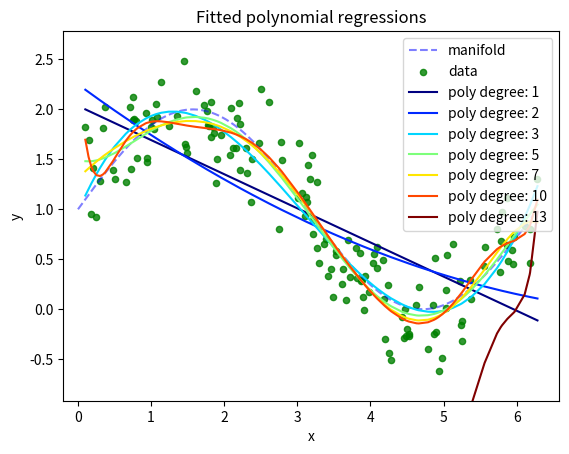

Python code for this plot:
import numpy as np
import matplotlib.pyplot as plt


def generate_wave_set(n_support=1000, n_train=25, std=0.3):
    data = {}
    # выберем некоторое количество точек из промежутка от 0 до 2*pi
    data['support'] = np.linspace(0, 2*np.pi, num=n_support)
    # для каждой посчитаем значение sin(x) + 1
    # это будет ground truth
    data['values'] = np.sin(data['support']) + 1
    # из support посемплируем некоторое количество точек с возвратом, это будут признаки
    data['x_train'] = np.sort(np.random.choice(data['support'], size=n_train, replace=True))
    # опять посчитаем sin(x) + 1 и добавим шум, получим целевую переменную
    data['y_train'] = np.sin(data['x_train']) + 1 + np.random.normal(0, std, size=data['x_train'].shape[0])
    return data

data = generate_wave_set(1000, 150)


 # добавим колонку единиц к единственному столбцу признаков
X = np.array([np.ones(data['x_train'].shape[0]), data['x_train']]).T
# перепишем, полученную выше формулу, используя numpy
# шаг обучения - в этом шаге мы ищем лучшую гипотезу h
w = np.dot(np.dot(np.linalg.inv(np.dot(X.T, X)), X.T), data['y_train'])
# шаг применения: посчитаем прогноз
y_hat = np.dot(w, X.T)

# список степеней p полиномов, который мы протестируем
degree_list = [1, 2, 3, 5, 7, 10, 13]

cmap = plt.get_cmap('jet')
colors = [cmap(i) for i in np.linspace(0, 1, len(degree_list))]

margin = 0.3
plt.plot(data['support'], data['values'], 'b--', alpha=0.5, label='manifold')
plt.scatter(data['x_train'], data['y_train'], 20, 'g', 'o', alpha=0.8, label='data')

w_list = []
err = []
for ix, degree in enumerate(degree_list):
    # список с предрасчитанными степенями признака
    dlist = [np.ones(data['x_train'].shape[0])] + list(map(lambda n: data['x_train']**n, range(1, degree + 1)))
    X = np.array(dlist).T
    w = np.dot(np.dot(np.linalg.inv(np.dot(X.T, X)), X.T), data['y_train'])
    w_list.append((degree, w))
    y_hat = np.dot(w, X.T)
    err.append(np.mean((data['y_train'] - y_hat)**2))
    plt.plot(data['x_train'], y_hat, color=colors[ix], label='poly degree: %i' % degree)

 #отрисовка графика
plt.xlim(data['x_train'].min() - margin, data['x_train'].max() + margin)
plt.ylim(data['y_train'].min() - margin, data['y_train'].max() + margin)
plt.legend(loc='upper right', prop={'size': 10})
plt.title('Fitted polynomial regressions')
plt.xlabel('x')
plt.ylabel('y')
plt.show()